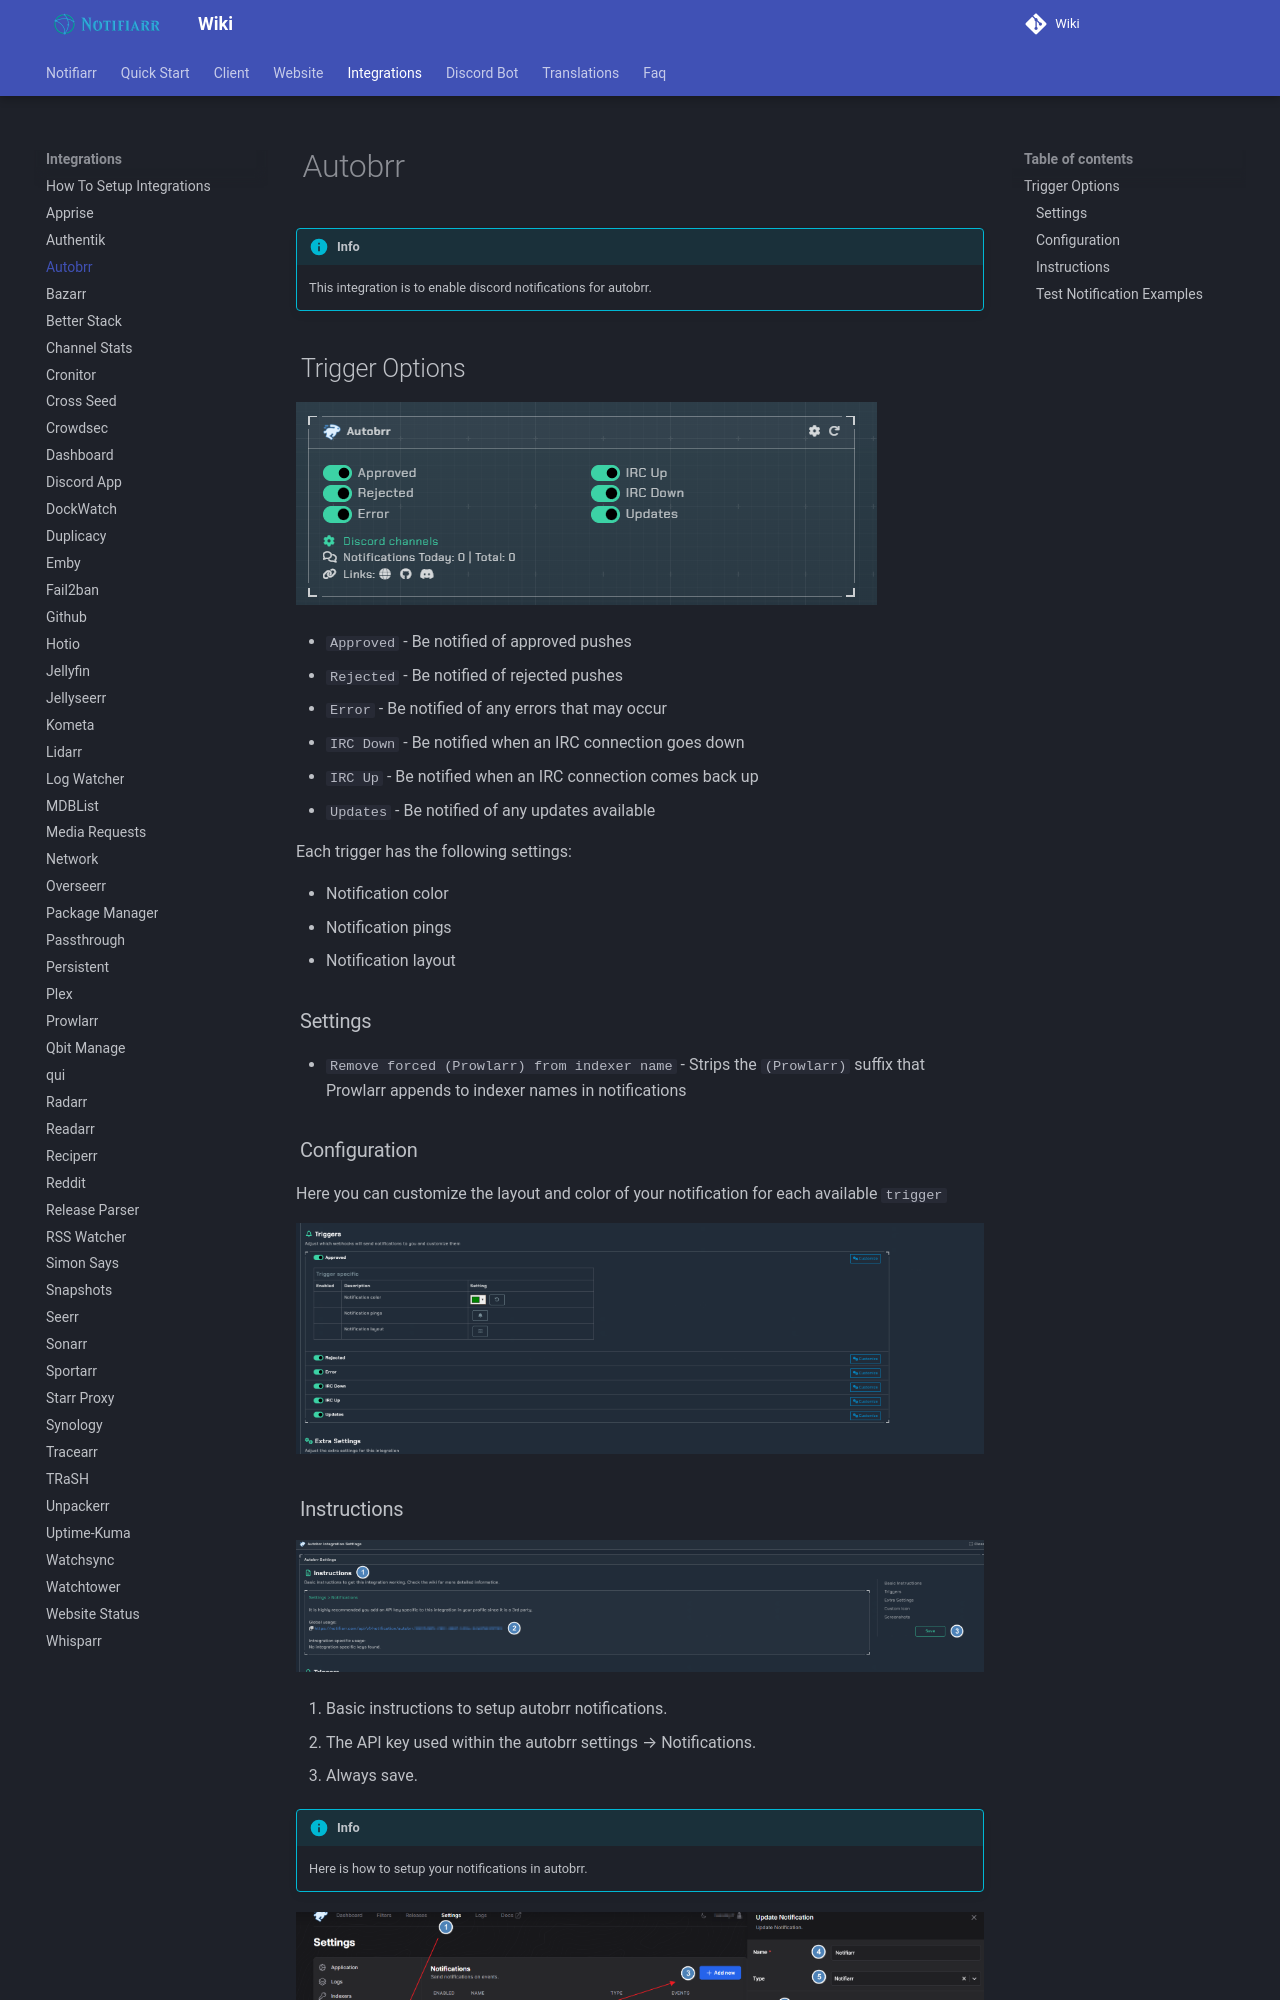

repository: Notifiarr/mkdocs-wiki · page: pages/integrations/autobrr/index.html · generator: mkdocs

# Autobrr

!!! info
    This integration is to enable discord notifications for autobrr.

## Trigger Options

![triggers.png](../../assets/screenshots/integrations/autobrr/triggers.png)

- `Approved` - Be notified of approved pushes
- `Rejected` - Be notified of rejected pushes
- `Error` - Be notified of any errors that may occur
- `IRC Down` - Be notified when an IRC connection goes down
- `IRC Up` - Be notified when an IRC connection comes back up
- `Updates` - Be notified of any updates available

Each trigger has the following settings:

- Notification color
- Notification pings
- Notification layout
